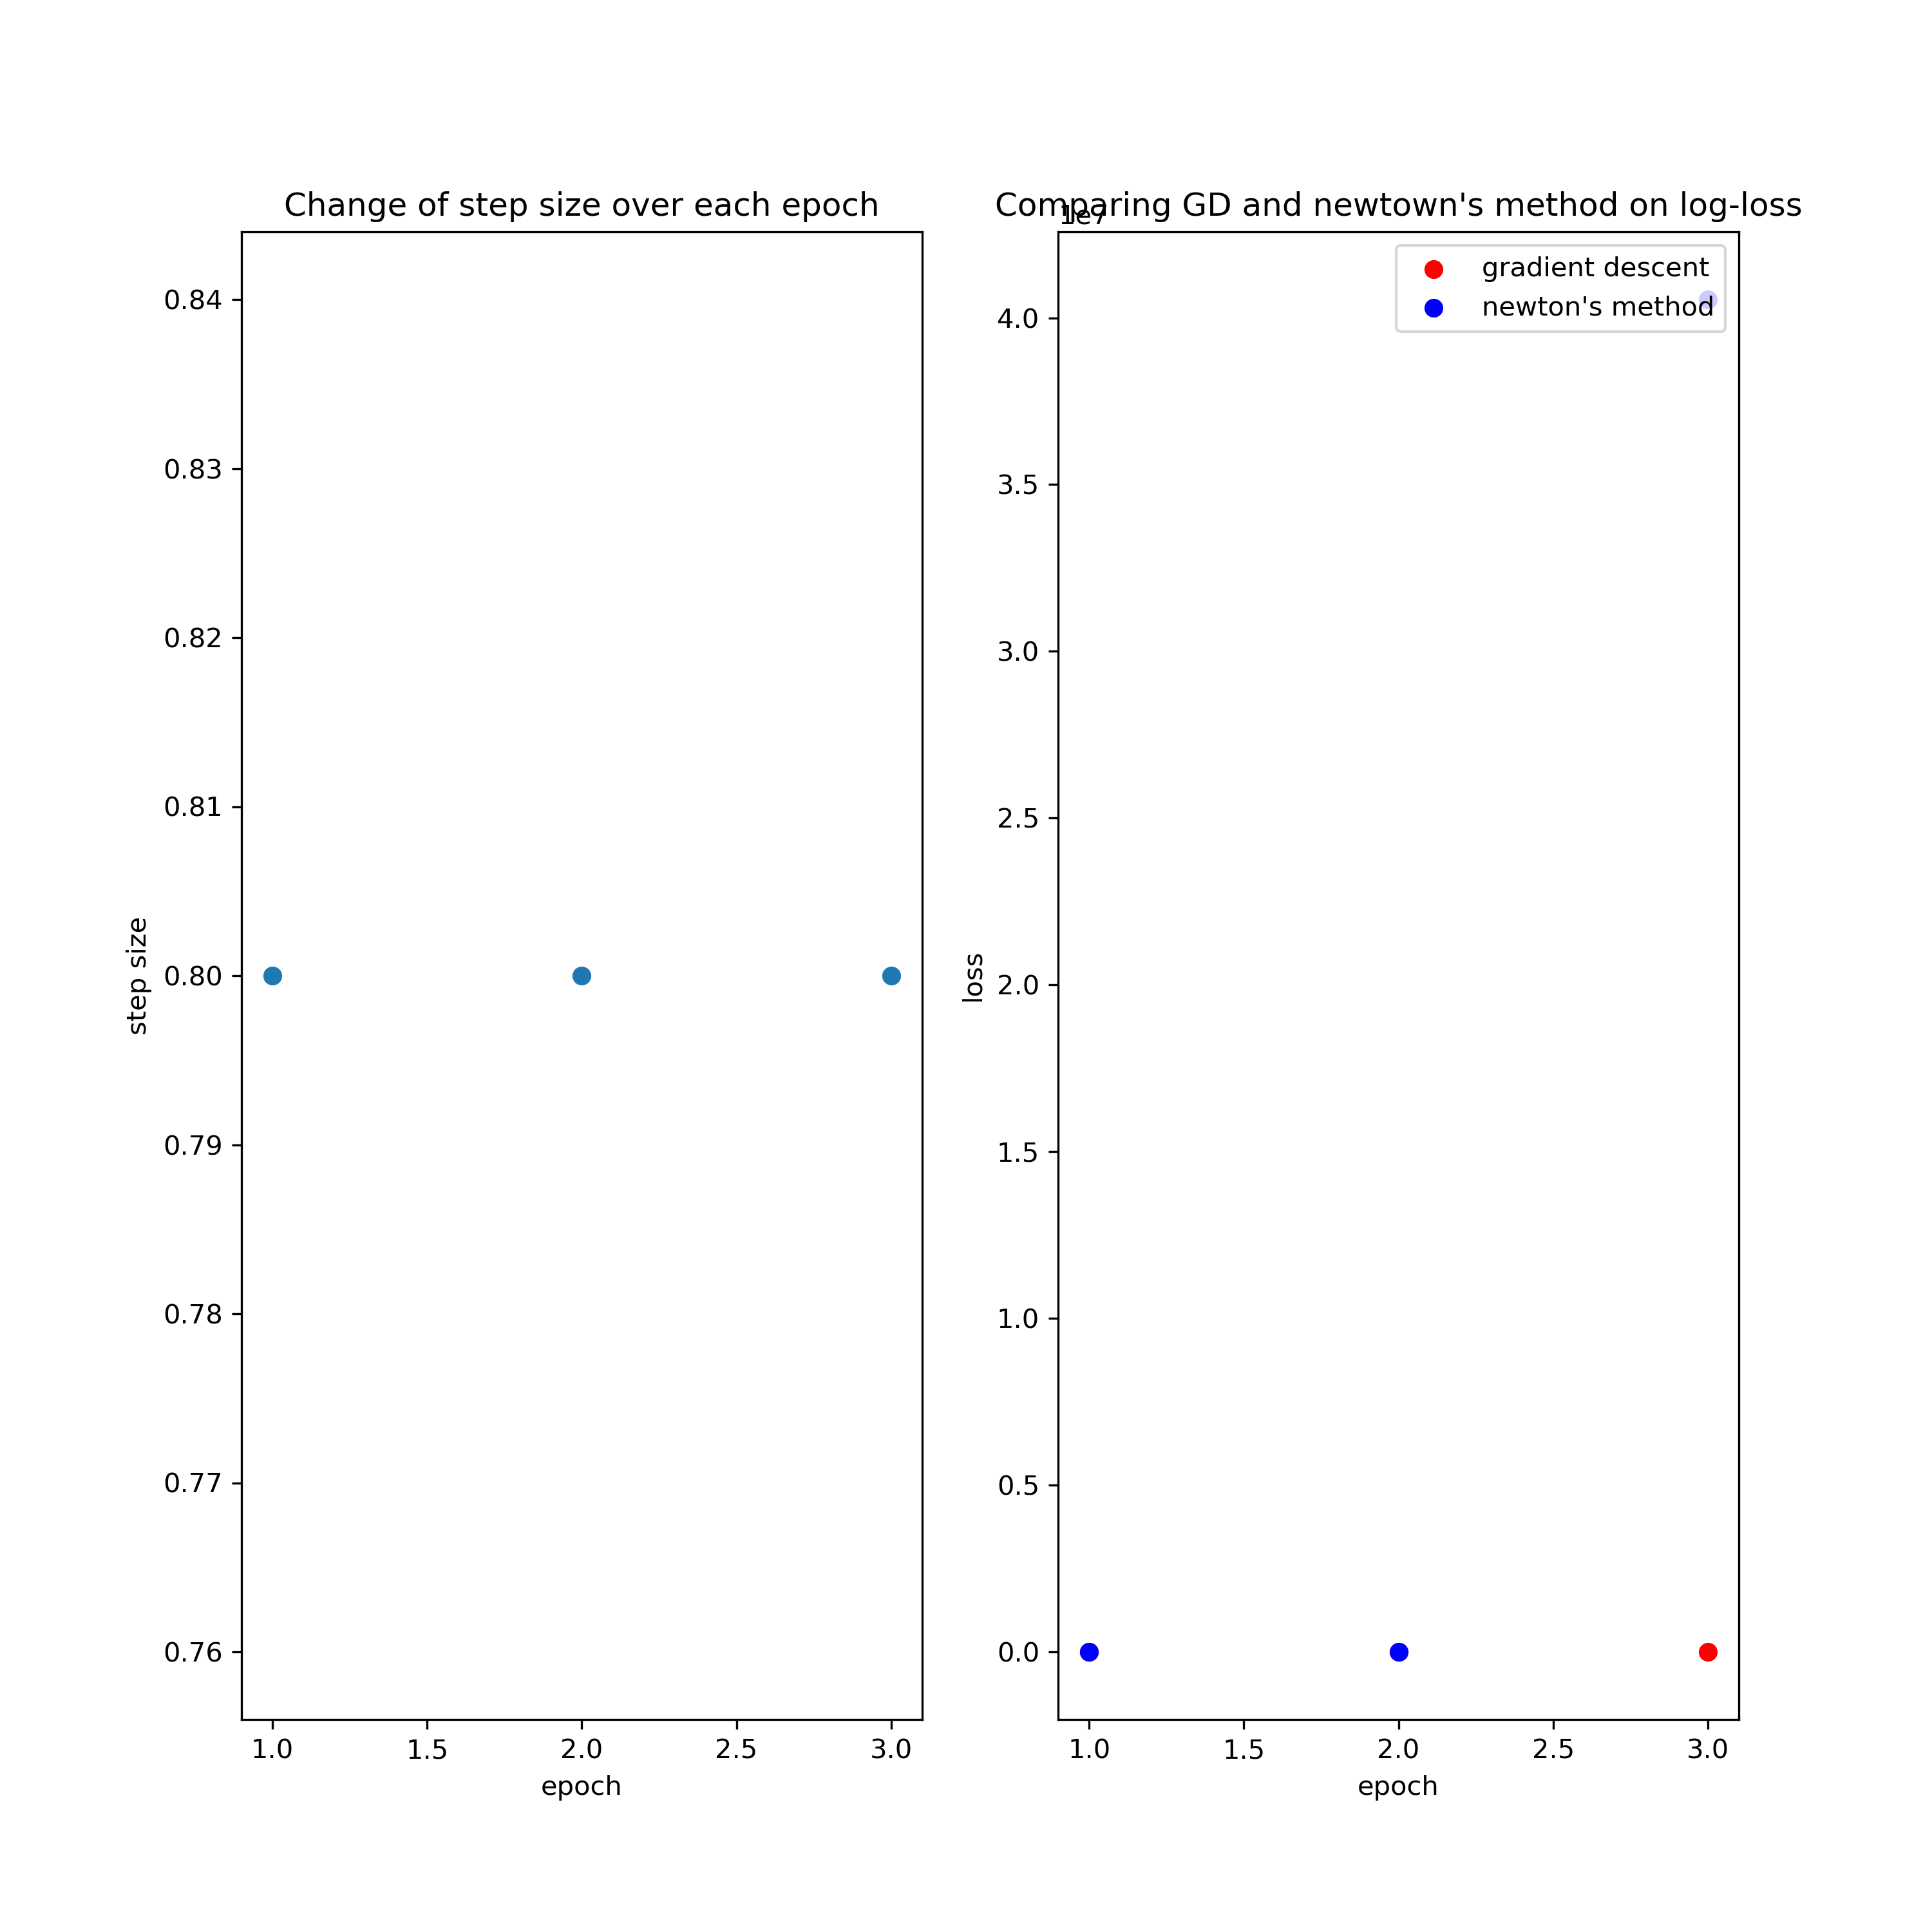

Generate this figure with Python:
import numpy as np
from sklearn.metrics import log_loss
import matplotlib.pyplot as plt
data = __import__('2d')


def sigmoid(x):
    # logistic sigmoid
    return np.exp(-np.logaddexp(0, -x))


def loss(gamma, X, y, lam):
    # gamma has first coordinate = beta0 = intercept, and second coordinate = beta
    norm_beta_sq = np.linalg.norm(gamma[1:], ord=2)**2
    z = np.dot(X, gamma[1:]) + gamma[0]
    sig_z = sigmoid(z)
    return lam * log_loss(y, sig_z, normalize=True) + 0.5 * norm_beta_sq


def nab_loss(gamma, X, y, lam):
    n = X.shape[0]

    summ = np.zeros(p+1)
    for i in range(0,n):
        summ += (y[i] - sigmoid(np.dot(gamma, np.insert(X[i], 0, 1)))) * np.insert(X[i], 0, 1)
    
    return np.insert(gamma[1:], 0, 0) - (lam / n) * summ


def hes_loss(gamma, X, y, lam):
    n = X.shape[0]

    summ = np.zeros((p+1, p+1))
    for i in range(0,n):
        # appending the extra 1 as first element of each x datapoint
        xi = np.insert(X[i], 0, 1)
        summ += sigmoid(np.dot(gamma, xi)) * (1 - sigmoid(np.dot(gamma, xi))) * np.outer(xi, np.transpose(xi))

    return (lam / n) * summ


p = data.X_train.shape[1]
gd_gamma = np.zeros(p + 1)
newt_gamma = np.zeros(p + 1)
lam = 0.5
alpha = 1
a = 0.5
b = 0.8

epochs_lim = 3
epochs = np.arange(1, epochs_lim+1)
step_sizes = np.full(epochs_lim, -1.0)
gd_losses = np.full(epochs_lim, -1.0)
newt_losses = np.full(epochs_lim, -1.0)


# Log regression with gradient descent
for ep in range(1, epochs_lim+1):
    cur_nab_loss = nab_loss(gd_gamma, data.X_train, data.Y_train, lam)
    cur_loss = loss(gd_gamma, data.X_train, data.Y_train, lam)
    
    if loss(gd_gamma - alpha * cur_nab_loss, data.X_train, data.Y_train, lam) > cur_loss - a * alpha * np.linalg.norm(cur_nab_loss, ord=2)**2:
        alpha = alpha * b

    step_sizes[ep-1] = alpha

    # Update equation
    gd_gamma = gd_gamma - alpha * cur_nab_loss

    gd_losses[ep-1] = loss(gd_gamma, data.X_train, data.Y_train, lam)


# Log regression with newton's method
for ep in range(1, epochs_lim+1):
    cur_nab_loss = nab_loss(newt_gamma, data.X_train, data.Y_train, lam)
    cur_loss = loss(newt_gamma, data.X_train, data.Y_train, lam)
    
    if loss(newt_gamma - alpha * cur_nab_loss, data.X_train, data.Y_train, lam) > cur_loss - a * alpha * np.linalg.norm(cur_nab_loss, ord=2)**2:
        alpha = alpha * b

    step_sizes[ep-1] = alpha

    # Update equation
    newt_gamma = newt_gamma - alpha * (np.linalg.inv(hes_loss(newt_gamma, data.X_train, data.Y_train, lam)) @ cur_nab_loss)

    newt_losses[ep-1] = loss(newt_gamma, data.X_train, data.Y_train, lam)

fig, axes = plt.subplots(nrows=1, ncols=2, figsize=(10,10))

axes[0].scatter(epochs, step_sizes)
axes[0].set_xlabel('epoch')
axes[0].set_ylabel('step size')
axes[0].set_title('Change of step size over each epoch')

axes[1].scatter(epochs, gd_losses, color='red', label='gradient descent')
axes[1].scatter(epochs, newt_losses, color='blue', label='newton\'s method')
axes[1].set_xlabel('epoch')
axes[1].set_ylabel('loss')
axes[1].set_title('Comparing GD and newtown\'s method on log-loss')
axes[1].legend(loc='upper right')

print('final train loss:', loss(newt_gamma, data.X_train, data.Y_train, lam))
print('test loss:', loss(newt_gamma, data.X_test, data.Y_test, lam))

plt.savefig("2f.png", dpi=300)  
plt.show()
